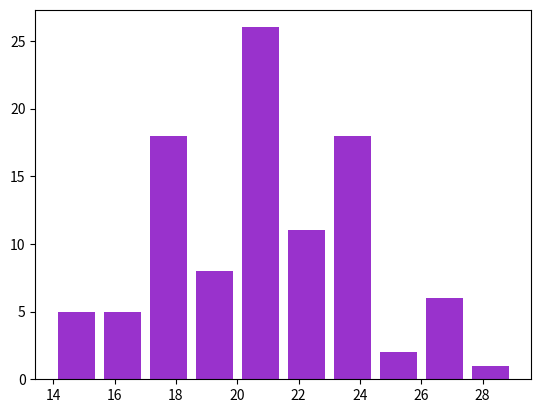

Recreate this plot in Python.
import random

import matplotlib.pyplot as plt


def function():
    x = 0
    for i in range(n):
        if random.random() < p:
            x += 1
    print(x)
    return x


if __name__ == '__main__':
    n = 40
    p = 0.5
    x = [function() for e in range(100)]
    fig, ax = plt.subplots()
    ax.hist(x, color='darkorchid', rwidth=0.8)
    plt.show()
